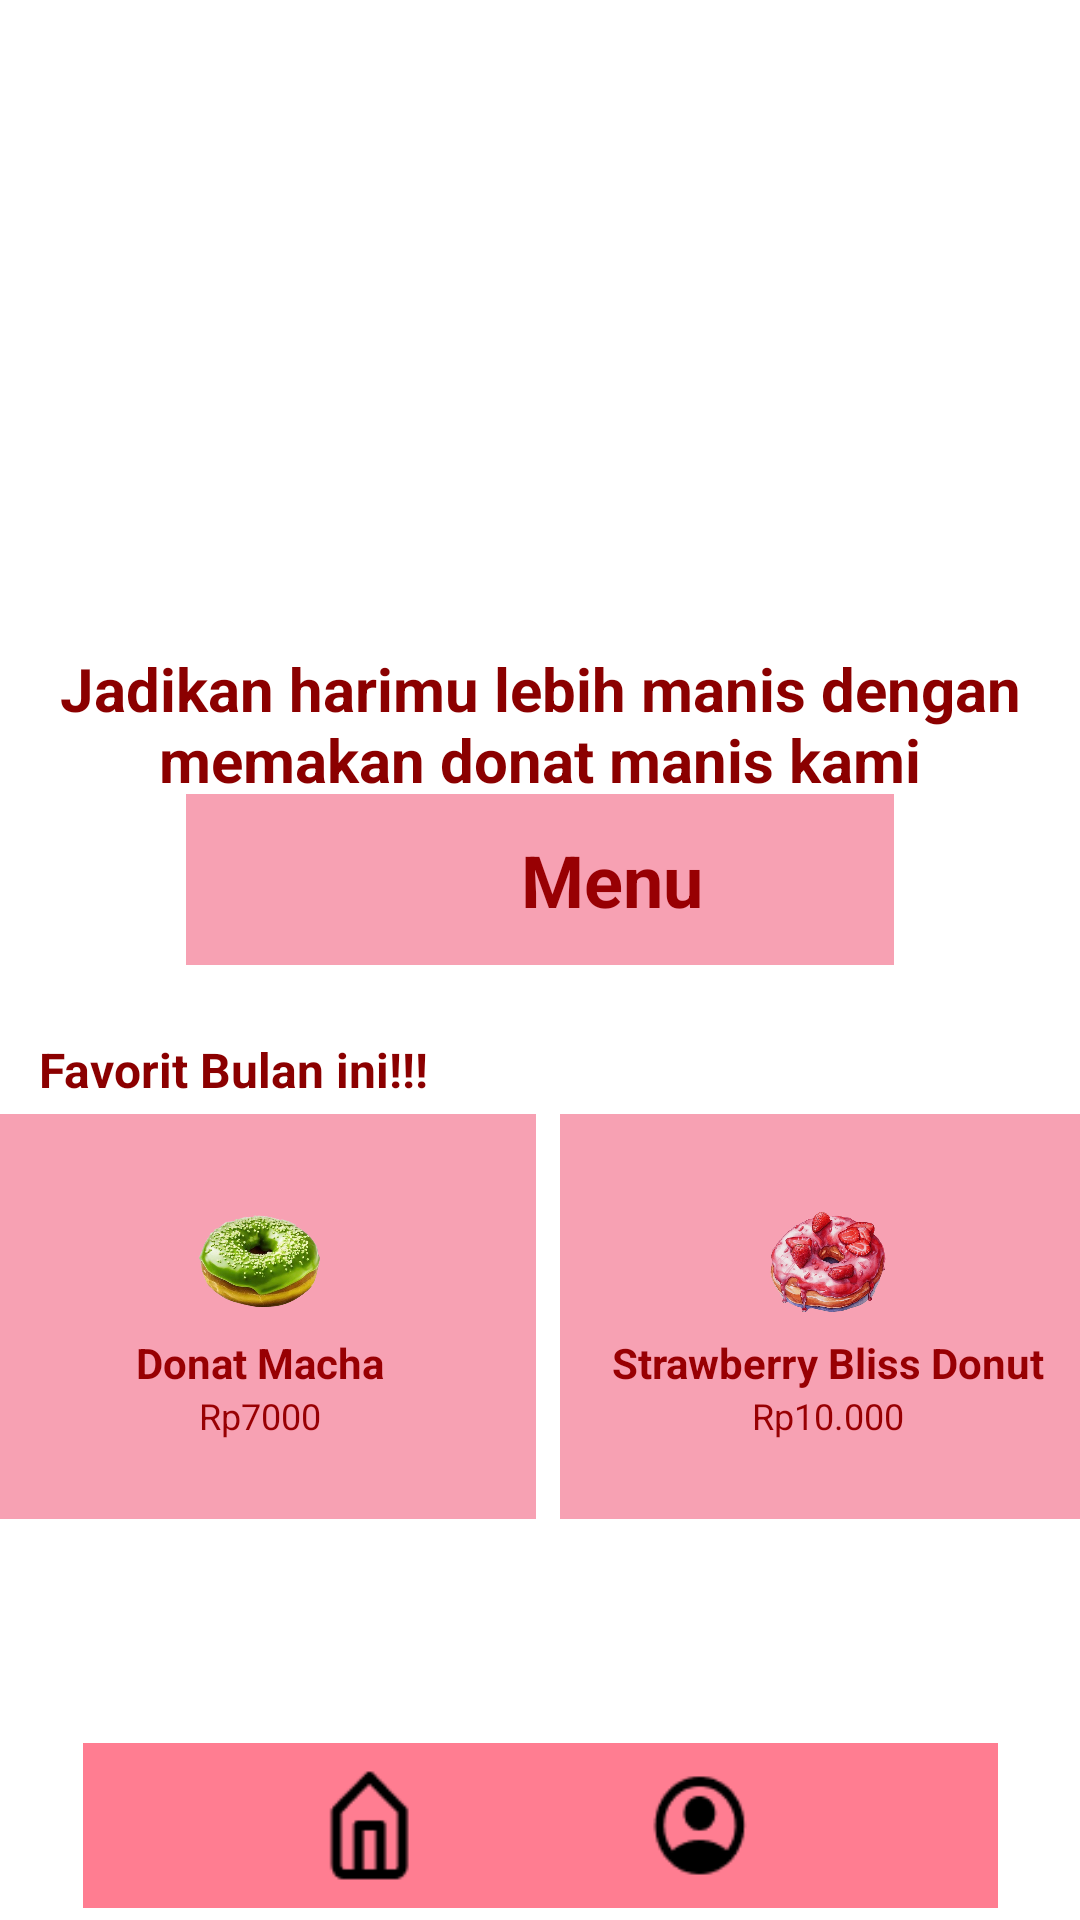

The Android layout XML behind this screen, and the referenced resources:
<!-- AndroidManifest.xml: application theme Theme.TokoDonat -->
<!-- res/layout/activity_homepage.xml -->
<?xml version="1.0" encoding="utf-8"?>
<androidx.constraintlayout.widget.ConstraintLayout
    xmlns:android="http://schemas.android.com/apk/res/android"
    xmlns:app="http://schemas.android.com/apk/res-auto"
    android:layout_width="match_parent"
    android:layout_height="match_parent"
    android:background="@drawable/gradient_background">

<ImageView
        android:id="@+id/headerImage"
        android:layout_width="0dp"
        android:layout_height="200dp"
        android:contentDescription="@null"
        android:scaleType="centerCrop"
        android:src="@drawable/donat"
        app:layout_constraintEnd_toEndOf="parent"
        app:layout_constraintStart_toStartOf="parent"
        app:layout_constraintTop_toTopOf="parent" />

    <ImageView
        android:id="@+id/logoImage"
        android:layout_width="123dp"
        android:layout_height="83dp"
        android:layout_marginTop="4dp"
        android:layout_marginEnd="4dp"
        android:contentDescription="@string/logo_description"
        android:src="@drawable/logo"
        app:layout_constraintEnd_toEndOf="parent"
        app:layout_constraintTop_toTopOf="parent" />

    <TextView
        android:id="@+id/greetingText"
        android:layout_width="wrap_content"
        android:layout_height="wrap_content"
        android:layout_marginTop="16dp"
        android:text="@string/sweet_message"
        android:textColor="#8B0000"
        android:textSize="20sp"
        android:textStyle="bold"
        android:fontFamily="sans-serif"
        android:gravity="center"
        app:layout_constraintTop_toBottomOf="@id/headerImage"
        app:layout_constraintStart_toStartOf="parent"
        app:layout_constraintEnd_toEndOf="parent" />

    <LinearLayout
        android:id="@+id/linearMenu"
        android:layout_width="236dp"
        android:layout_height="57dp"
        android:layout_gravity="center"
        android:background="#F7A1B3"
        android:backgroundTint="#F7A1B3"
        android:gravity="center"
        android:orientation="horizontal"
        android:padding="8dp"
        app:layout_constraintBottom_toBottomOf="parent"
        app:layout_constraintEnd_toEndOf="parent"
        app:layout_constraintStart_toStartOf="parent"
        app:layout_constraintTop_toTopOf="parent"
        app:layout_constraintVertical_bias="0.454">

        <ImageView
            android:layout_width="40dp"
            android:layout_height="40dp"
            android:layout_marginEnd="8dp"
            android:contentDescription="@string/coklat_content_description"
            android:src="@drawable/donat3" />

        <TextView
            android:layout_width="wrap_content"
            android:layout_height="wrap_content"
            android:text="@string/menu_donat"
            android:textColor="#980003"
            android:textSize="24sp"
            android:fontFamily="sans-serif"
            android:textStyle="bold" />
    </LinearLayout>

    <TextView
        android:id="@+id/favoriteText"
        android:layout_width="wrap_content"
        android:layout_height="wrap_content"
        android:layout_gravity="center"
        android:text="@string/favorite_this_month"
        android:textColor="#8B0000"
        android:textSize="16sp"
        android:textStyle="bold"
        android:fontFamily="sans-serif"
        app:layout_constraintBottom_toBottomOf="parent"
        app:layout_constraintEnd_toEndOf="parent"
        app:layout_constraintHorizontal_bias="0.056"
        app:layout_constraintStart_toStartOf="parent"
        app:layout_constraintTop_toTopOf="parent"
        app:layout_constraintVertical_bias="0.559" />

    <LinearLayout
        android:id="@+id/donatMachaLayout"
        android:layout_width="184dp"
        android:layout_height="135dp"
        android:layout_margin="4dp"
        android:layout_marginTop="20dp"
        android:background="#F7A1B3"
        android:gravity="center"
        android:orientation="vertical"
        android:padding="8dp"
        app:layout_constraintEnd_toStartOf="@id/donatStrawberryLayout"
        app:layout_constraintStart_toStartOf="parent"
        app:layout_constraintTop_toBottomOf="@id/favoriteText">

        <ImageView
            android:layout_width="54dp"
            android:layout_height="47dp"
            android:contentDescription="@string/macha_content_description"
            android:src="@drawable/macha" />

        <TextView
            android:layout_width="wrap_content"
            android:layout_height="wrap_content"
            android:text="@string/donat_macha"
            android:textAlignment="center"
            android:textColor="#980003"
            android:textSize="14sp"
            android:fontFamily="sans-serif"
            android:textStyle="bold" />

        <TextView
            android:layout_width="wrap_content"
            android:layout_height="wrap_content"
            android:text="@string/harga_macha"
            android:textAlignment="center"
            android:textColor="#980003"
            android:fontFamily="sans-serif"
            android:textSize="12sp" />
    </LinearLayout>

    <LinearLayout
        android:id="@+id/donatStrawberryLayout"
        android:layout_width="179dp"
        android:layout_height="135dp"
        android:layout_margin="4dp"
        android:background="#F7A1B3"
        android:gravity="center"
        android:orientation="vertical"
        android:padding="8dp"
        app:layout_constraintEnd_toEndOf="parent"
        app:layout_constraintStart_toEndOf="@id/donatMachaLayout"
        app:layout_constraintTop_toBottomOf="@id/favoriteText">

        <ImageView
            android:layout_width="54dp"
            android:layout_height="47dp"
            android:contentDescription="@string/strawberry_content_description"
            android:src="@drawable/strawberry" />

        <TextView
            android:layout_width="wrap_content"
            android:layout_height="wrap_content"
            android:text="@string/donat_strawberry"
            android:textAlignment="center"
            android:textColor="#980003"
            android:textSize="14sp"
            android:fontFamily="sans-serif"
            android:textStyle="bold" />

        <TextView
            android:layout_width="wrap_content"
            android:layout_height="wrap_content"
            android:text="@string/harga_strawberry"
            android:textAlignment="center"
            android:fontFamily="sans-serif"
            android:textColor="#980003"
            android:textSize="12sp" />
    </LinearLayout>

    <LinearLayout
        android:id="@+id/bottomNav"
        android:layout_width="305dp"
        android:layout_height="55dp"
        android:layout_marginBottom="4dp"
        android:background="#FF7D91"
        android:gravity="center"
        android:orientation="horizontal"
        android:padding="8dp"
        app:layout_constraintBottom_toBottomOf="parent"
        app:layout_constraintEnd_toEndOf="parent"
        app:layout_constraintStart_toStartOf="parent">


        <View
            android:layout_width="0dp"
            android:layout_height="wrap_content"
            android:layout_weight="1" />


        <ImageView
            android:id="@+id/home_image_view"
            android:layout_width="wrap_content"
            android:layout_height="wrap_content"
            android:contentDescription="@string/home_content_description"
            android:src="@drawable/rumah" />

        <View
            android:layout_width="0dp"
            android:layout_height="wrap_content"
            android:layout_weight="1" />

        <ImageView
            android:id="@+id/profile_image_view"
            android:layout_width="wrap_content"
            android:layout_height="match_parent"
            android:contentDescription="@string/profile_content_description"
            android:src="@drawable/account_circle" />


        <View
            android:layout_width="0dp"
            android:layout_height="wrap_content"
            android:layout_weight="1" />
    </LinearLayout>
</androidx.constraintlayout.widget.ConstraintLayout>
<!-- resources referenced by this layout -->
<resources>
  <!-- drawable account_circle: png bitmap (drawable, 764 bytes) -->
  <!-- drawable macha: png bitmap (drawable, 228587 bytes) -->
  <!-- drawable rumah: png bitmap (drawable, 417 bytes) -->
  <!-- drawable strawberry: png bitmap (drawable, 292711 bytes) -->
  <string name="coklat_content_description">Gambar donat rasa coklat</string>
  <string name="donat_macha">Donat Macha</string>
  <string name="donat_strawberry">Strawberry Bliss Donut</string>
  <string name="favorite_this_month">Favorit Bulan ini!!!</string>
  <string name="harga_macha">Rp7000</string>
  <string name="harga_strawberry">Rp10.000</string>
  <string name="home_content_description">Beranda</string>
  <string name="logo_description">Logo Aplikasi</string>
  <string name="macha_content_description">Gambar donat rasa matcha</string>
  <string name="menu_donat">Menu</string>
  <string name="profile_content_description">Profil</string>
  <string name="strawberry_content_description">Gambar donat rasa strawberry</string>
  <string name="sweet_message">Jadikan harimu lebih manis dengan memakan donat manis kami </string>
  <style name="Theme.TokoDonat" parent="Theme.MaterialComponents.DayNight.DarkActionBar">
          
          <item name="colorPrimary">@color/purple_500</item>
          <item name="colorPrimaryVariant">@color/purple_700</item>
          <item name="colorOnPrimary">@color/white</item>
          
          <item name="colorSecondary">@color/teal_200</item>
          <item name="colorSecondaryVariant">@color/teal_700</item>
          <item name="colorOnSecondary">@color/black</item>
          
          <item name="android:statusBarColor">?attr/colorPrimaryVariant</item>
          
      </style>
  <!-- not gathered from this repository: default colours our renderer supplied (Android Studio template values) -->
  <color name="purple_500">#FF6200EE</color>
  <color name="purple_700">#FF3700B3</color>
  <color name="teal_200">#FF03DAC5</color>
  <color name="teal_700">#FF018786</color>
  <color name="black">#FF000000</color>
  <color name="white">#FFFFFFFF</color>
</resources>
